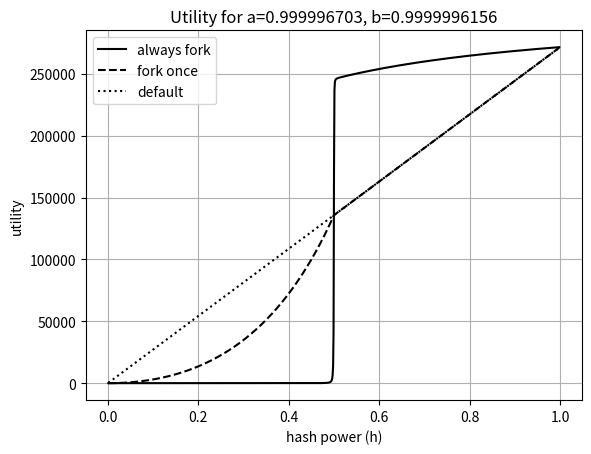

Write the Python code that produced this figure.
import matplotlib.pyplot as plt
import numpy as np
import math

# generating function of Catalan numbers:
def f(x): 
	return (1-np.sqrt(1-4*x))/(2*x)

# Data for plotting

## alpha and beta
a = 0.9999967030
b = 0.9999996156

def af(h):
	psi = (a*b*h)*f(a*b*b*h*(1-h))
	fi = ((a*b*h)/((1-a)*(1-b)))*(f(b*b*h*(1-h))-a*f(a*b*b*h*(1-h)))

	return (1-b)*fi/(1-psi)

def fo(h):
	## fork once strategy (genesis fork)
	k1 = (a*b*h)/((1-a)*(1-b))
	k2 = (a*a*b*h*(a*b+h*b-h*a*b-1))/((1-a)*(1-b)*(1-a*b))

	return (1-b)*(k1*f(b*b*h*(1-h)) + k2*f(a*b*b*h*(1-h)))


def default_comp(h):
	return (1-b)*h*a*b/((1-b)*(1-a*b))

## the range and granularity to consider
h = np.arange(0.001, 0.999, 0.001)

always_fork = af(h)

fork_once = fo(h)

default = default_comp(h)

## plotting
fig, ax = plt.subplots()

linestyles = ['-', '--', '-.', ':']
markers = [".",",","o","v","^","<",">","s","P","+","X"]

# plot the utlities
ax.plot(h,always_fork,color='black',linestyle=linestyles[0])
ax.plot(h,fork_once,color='black',linestyle=linestyles[1])
ax.plot(h,default,color='black',linestyle=linestyles[3])

ax.set(xlabel='hash power (h)', ylabel='utility',
       title='Utility for a=%r, b=%r' % (a,b) )
ax.grid()

ax.legend(['always fork','fork once','default'])

fig.savefig("test_AF.png")
plt.show()
